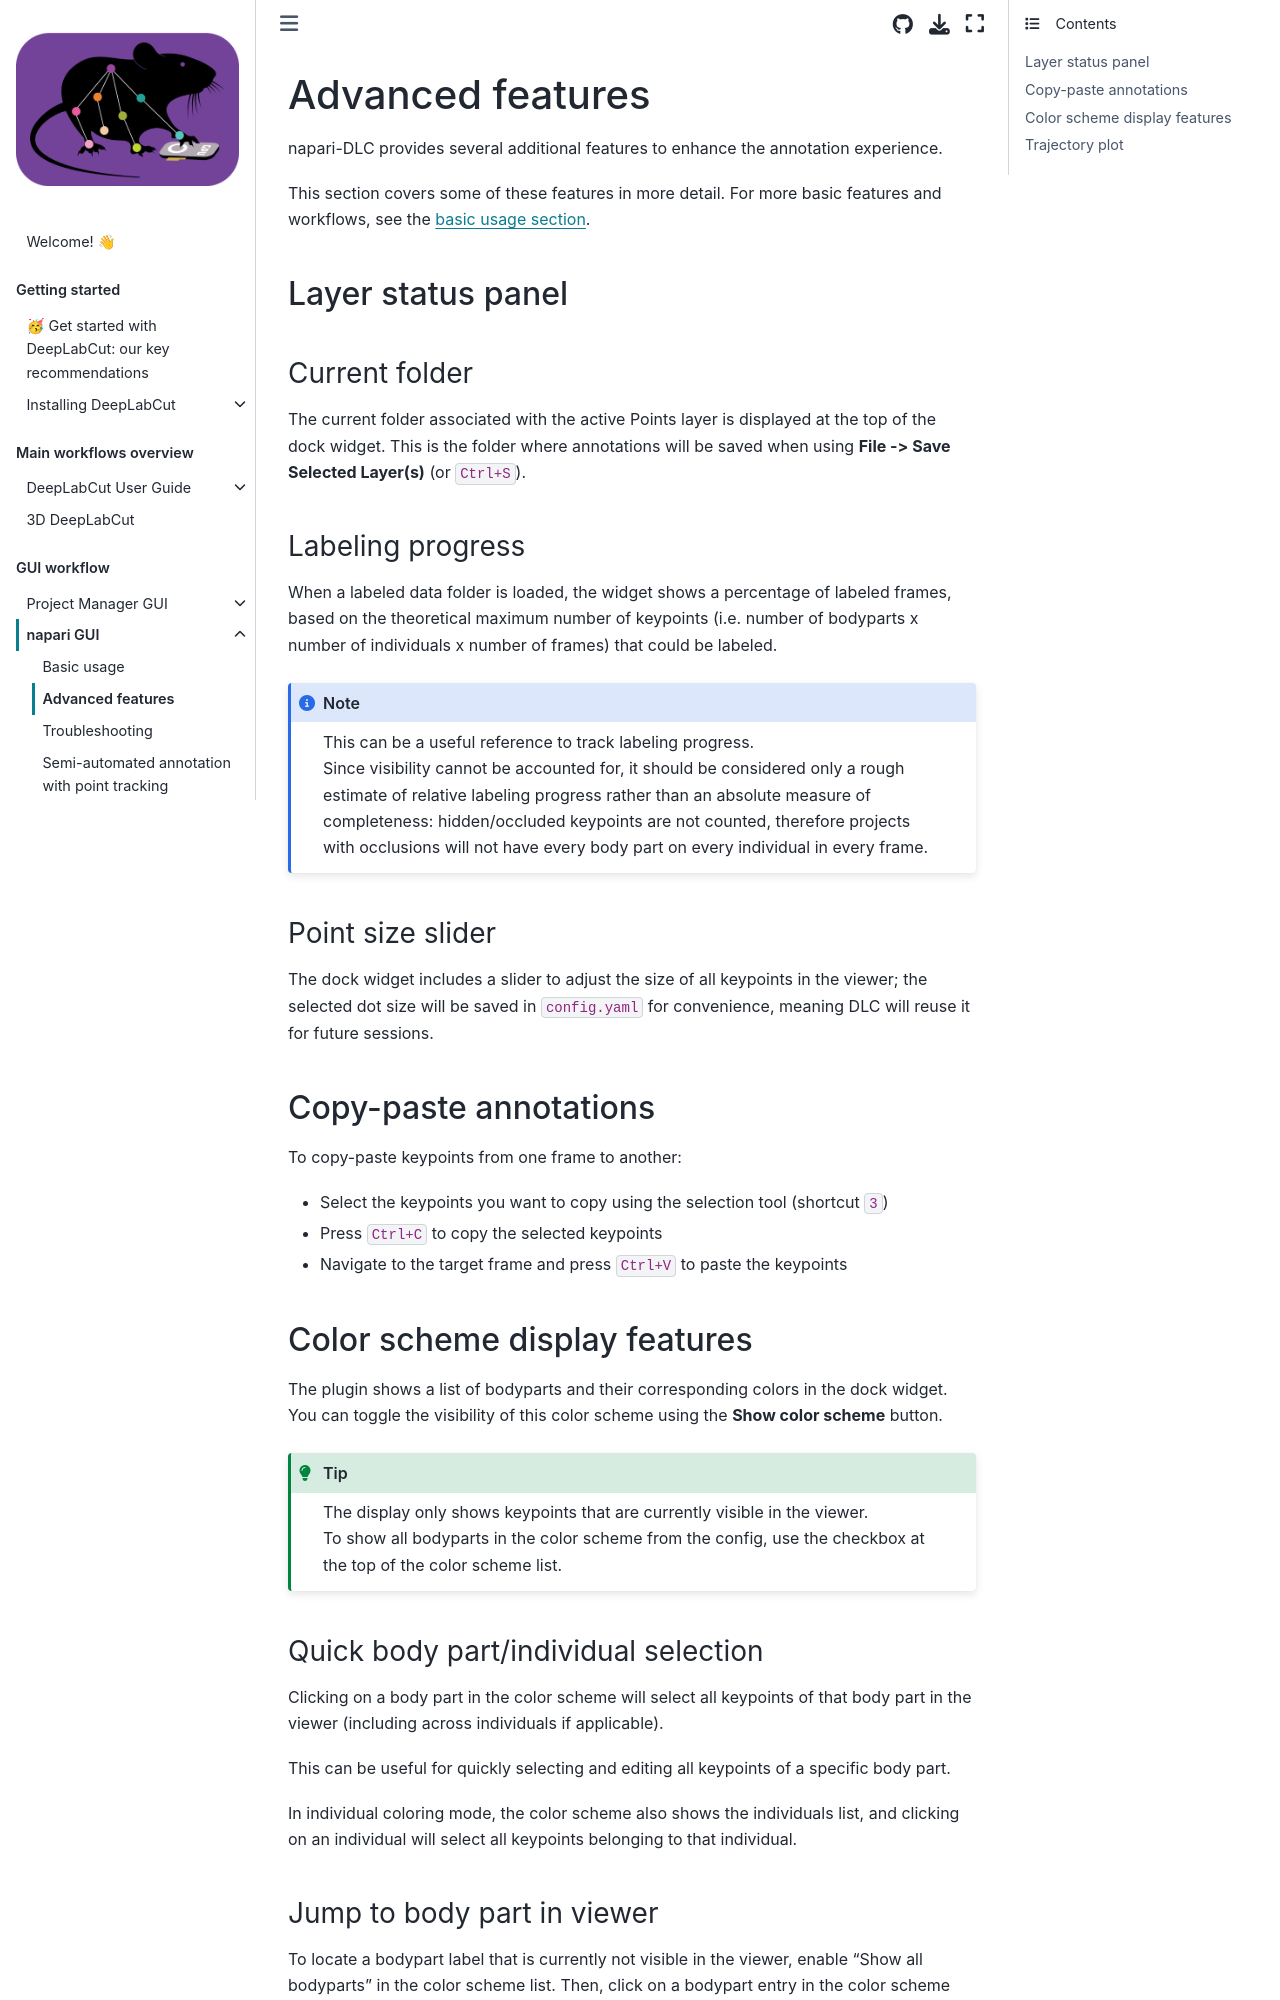

repository: DeepLabCut/DeepLabCut · page: docs/gui/napari/advanced_usage.html · generator: jekyll

---
deeplabcut:
  last_content_updated: '2026-06-29'
  last_metadata_updated: '2026-09-28'
  ignore: false
  last_verified: '2026-09-28'
  verified_for: 3.0.2
---

(file:napari-dlc-advanced-features)=

# Advanced features

napari-DLC provides several additional features to enhance the annotation experience.

This section covers some of these features in more detail.
For more basic features and workflows, see the {ref}`basic usage section <file:napari-dlc-basic-usage>`.

## Layer status panel

### Current folder

The current folder associated with the active Points layer is displayed at the top of the dock widget.
This is the folder where annotations will be saved when using **File -> Save Selected Layer(s)** (or `Ctrl+S`).

### Labeling progress

When a labeled data folder is loaded, the widget shows a percentage of labeled frames, based on the theoretical maximum number of keypoints (i.e. number of bodyparts x number of individuals x number of frames) that could be labeled.

```{note}
This can be a useful reference to track labeling progress.<br>
Since visibility cannot be accounted for, it should be considered only a rough estimate of relative labeling progress rather than an absolute measure of completeness: hidden/occluded keypoints are not counted, therefore projects with occlusions will not have every body part on every individual in every frame.
```

### Point size slider

The dock widget includes a slider to adjust the size of all keypoints in the viewer; the selected dot size will be saved in `config.yaml` for convenience, meaning DLC will reuse it for future sessions.

## Copy-paste annotations

To copy-paste keypoints from one frame to another:

- Select the keypoints you want to copy using the selection tool (shortcut `3`)
- Press `Ctrl+C` to copy the selected keypoints
- Navigate to the target frame and press `Ctrl+V` to paste the keypoints

## Color scheme display features

The plugin shows a list of bodyparts and their corresponding colors in the dock widget. You can toggle the visibility of this color scheme using the **Show color scheme** button.

```{tip}
The display only shows keypoints that are currently visible in the viewer.<br>
To show all bodyparts in the color scheme from the config, use the checkbox at the top of the color scheme list.
```

### Quick body part/individual selection

Clicking on a body part in the color scheme will select all keypoints of that body part in the viewer (including across individuals if applicable).

This can be useful for quickly selecting and editing all keypoints of a specific body part.

In individual coloring mode, the color scheme also shows the individuals list, and clicking on an individual will select all keypoints belonging to that individual.
